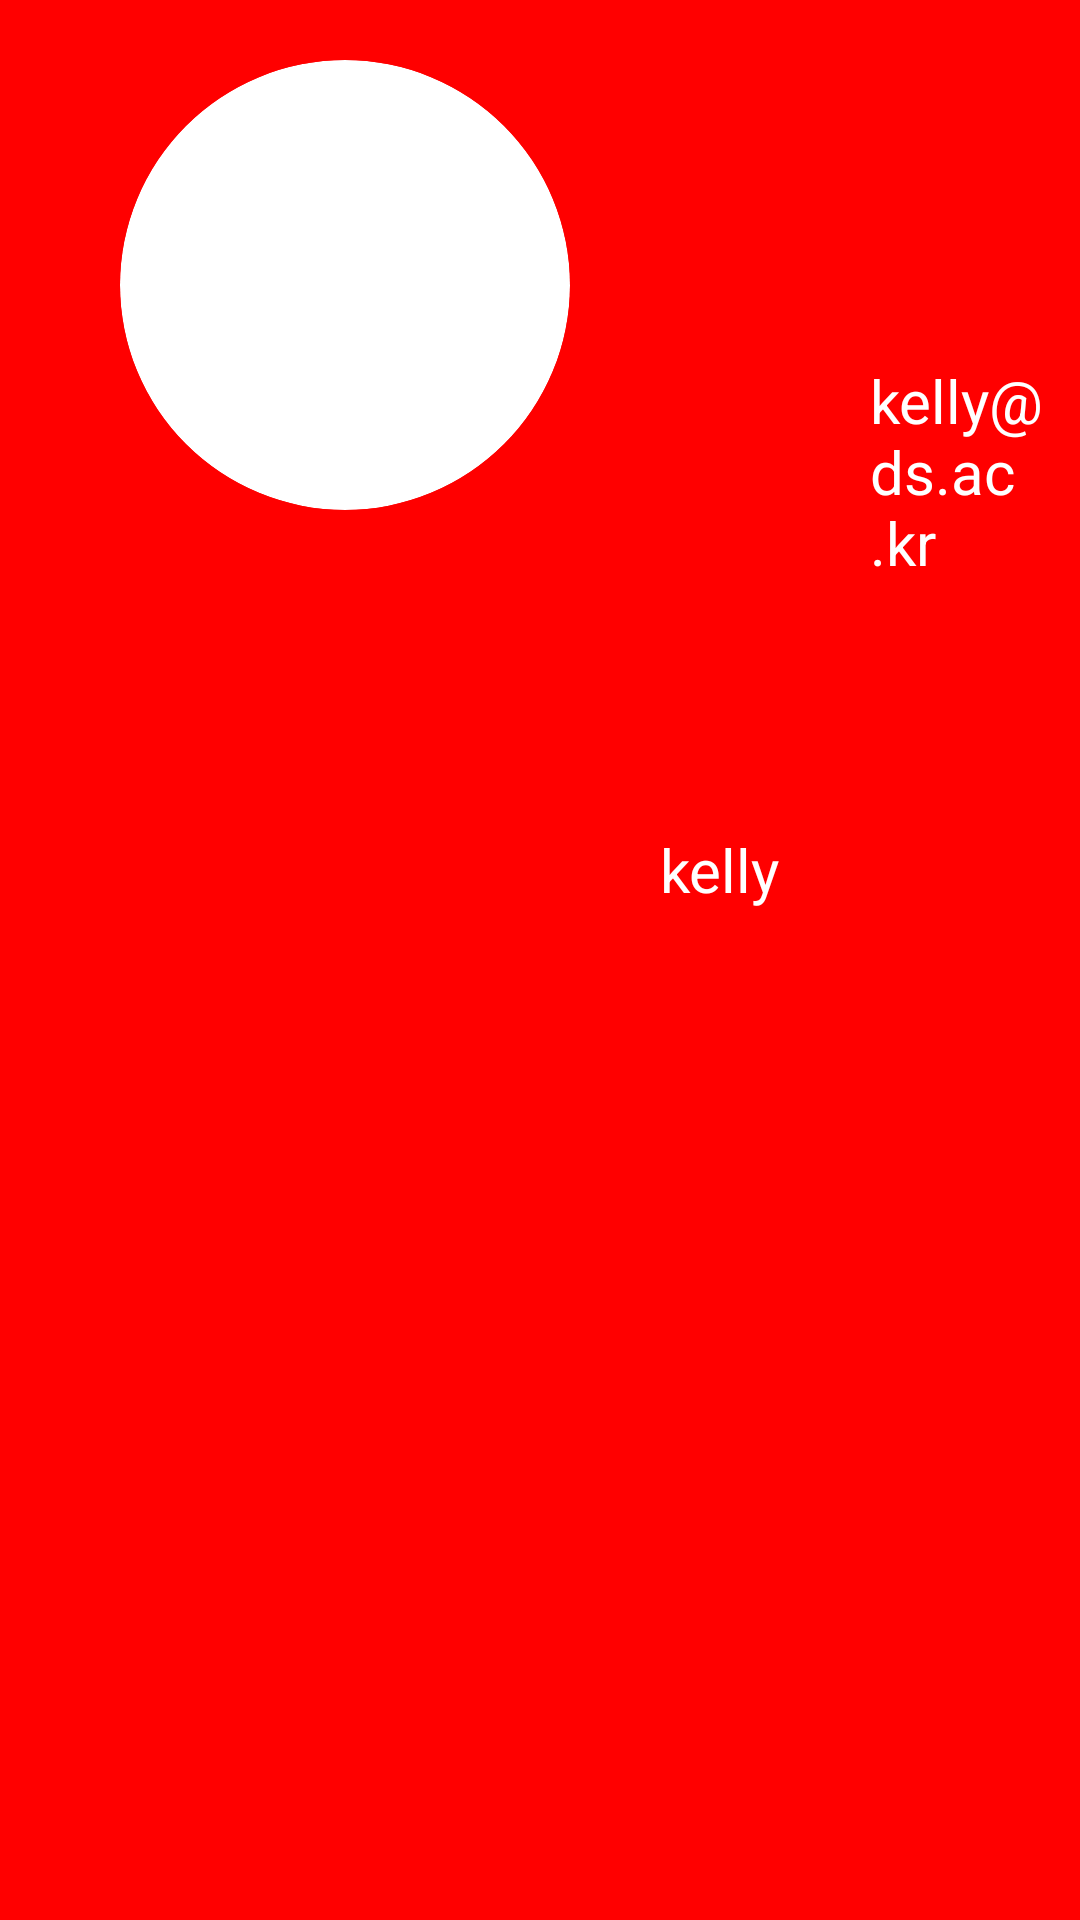

The Android layout XML behind this screen, and the referenced resources:
<!-- AndroidManifest.xml: application theme Theme.Mid20210675 -->
<!-- res/layout/navigation_header.xml -->
<?xml version="1.0" encoding="utf-8"?>
<LinearLayout xmlns:android="http://schemas.android.com/apk/res/android"
    xmlns:app="http://schemas.android.com/apk/res-auto"
    android:layout_width="match_parent"
    android:layout_height="300dp"
    android:orientation="horizontal"
    android:layout_centerHorizontal="true"
    android:background="@color/red">

    <androidx.cardview.widget.CardView
        android:layout_width="150dp"
        android:layout_height="150dp"
        app:cardCornerRadius="75dp"
        app:cardElevation="0dp"
        android:layout_marginLeft="40dp"
        android:layout_marginTop="20dp"
        android:id="@+id/card">

        <ImageView
            android:id="@+id/userImageView"
            android:layout_width="match_parent"
            android:layout_height="match_parent"
            android:src="@drawable/user_basic"
            android:scaleType="centerCrop"
            />

    </androidx.cardview.widget.CardView>

    <TextView
        android:layout_width="wrap_content"
        android:layout_height="wrap_content"
        android:text="kelly"
        android:textColor="@color/white"
        android:textSize="20dp"
        android:id="@+id/name"
        android:layout_gravity="center"
        android:layout_alignParentBottom="true"
        android:layout_alignParentLeft="true"
        android:layout_marginBottom="30dp"
        android:layout_marginLeft="30dp"/>

    <TextView
        android:layout_width="match_parent"
        android:layout_height="match_parent"
        android:text="kelly@ds.ac.kr"
        android:textColor="@color/white"
        android:textSize="20dp"
        android:layout_gravity="center_vertical"
        android:layout_marginBottom="30dp"
        android:layout_marginTop="90dp"
        android:layout_marginLeft="30dp"/>


</LinearLayout>
<!-- resources referenced by this layout -->
<resources>
  <color name="red">#FFFF0000</color>
  <color name="white">#FFFFFFFF</color>
  <style name="Theme.Mid20210675" parent="Theme.MaterialComponents.DayNight.DarkActionBar">
          
          <item name="colorPrimary">@color/purple_500</item>
          <item name="colorPrimaryVariant">@color/purple_700</item>
          <item name="colorOnPrimary">@color/white</item>
          
          <item name="colorSecondary">@color/teal_200</item>
          <item name="colorSecondaryVariant">@color/teal_700</item>
          <item name="colorOnSecondary">@color/black</item>
          
          <item name="android:statusBarColor">?attr/colorPrimaryVariant</item>
          
      </style>
  <color name="purple_500">#FF6200EE</color>
  <color name="purple_700">#FF3700B3</color>
  <color name="teal_200">#FF03DAC5</color>
  <color name="teal_700">#FF018786</color>
  <color name="black">#FF000000</color>
</resources>
